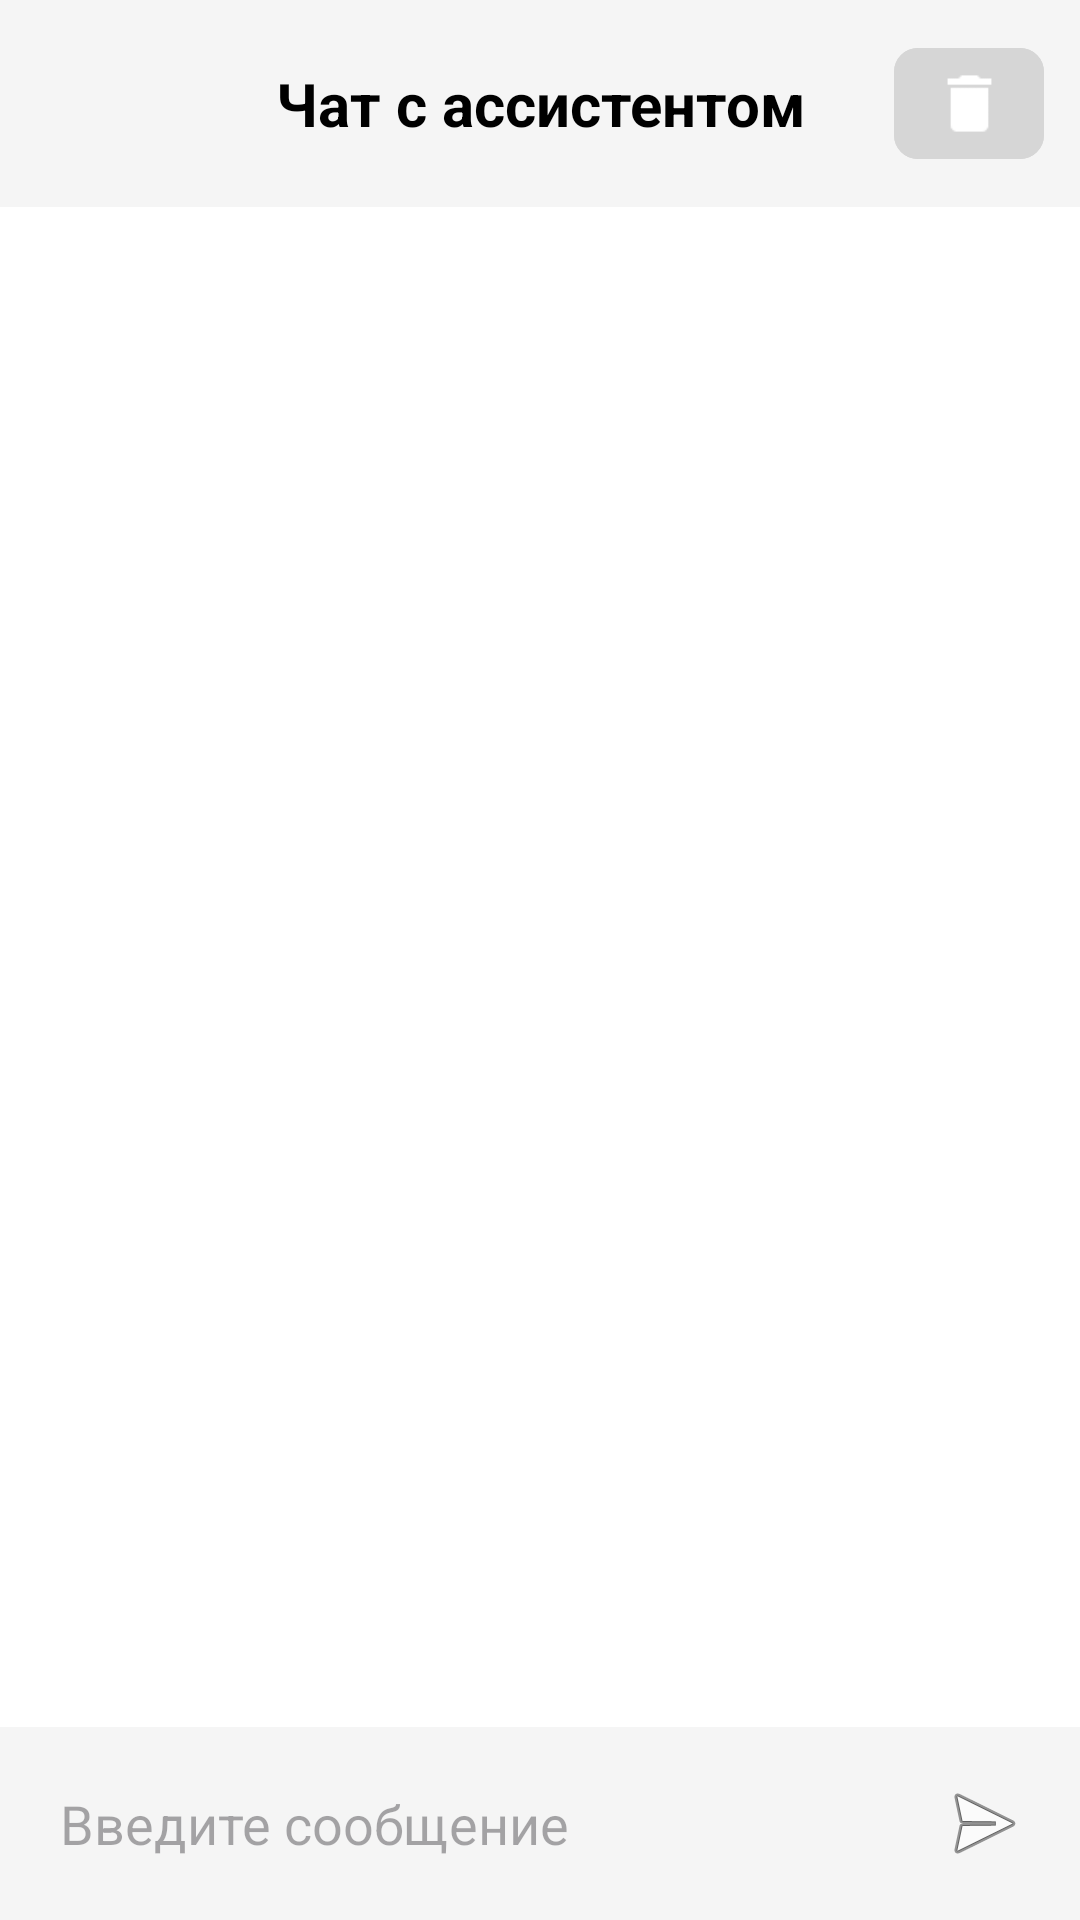

Produce the Android XML layout that renders to this screen, including the resource entries it uses.
<!-- AndroidManifest.xml: application theme Theme.MindMines -->
<!-- res/layout/assistant_chat_view.xml -->
<?xml version="1.0" encoding="utf-8"?>
<LinearLayout xmlns:android="http://schemas.android.com/apk/res/android"
    android:layout_width="match_parent"
    android:layout_height="match_parent"
    xmlns:app="http://schemas.android.com/apk/res-auto"
    android:orientation="vertical"
    android:background="@android:color/white">


    <LinearLayout
        style="@style/SpreadLinearLayout"
        android:padding="12dp"
        android:background="#F5F5F5"
        >

        <com.google.android.material.button.MaterialButton
            style="@style/SmallButton"
            android:visibility="invisible"
            app:icon="@drawable/ic_delete"
            app:iconGravity="top"
            app:iconPadding="0dp"
            app:iconSize="25dp"
            />

        <TextView
            android:id="@+id/chat_title"
            android:text="@string/chat_assistant_title_text"
            style="@style/header1_text"
            android:textStyle="bold"
            android:gravity="center"
            android:layout_gravity="center_vertical"
            android:layout_weight="1"
            />

        <com.google.android.material.button.MaterialButton
            android:id="@+id/chat_reset_button"
            style="@style/SmallButton"
            android:backgroundTint="#D6D6D6"
            app:icon="@drawable/ic_delete"
            app:iconGravity="top"
            app:iconPadding="0dp"
            app:iconSize="25dp"
            />

    </LinearLayout>

    <androidx.recyclerview.widget.RecyclerView
        android:id="@+id/chat_recycler_view"
        android:layout_width="match_parent"
        android:layout_height="0dp"
        android:layout_weight="1"
        android:clipToPadding="false"
        android:padding="8dp" />

    <ProgressBar
        android:id="@+id/typing_indicator"
        style="?android:attr/progressBarStyleSmall"
        android:layout_width="wrap_content"
        android:layout_height="wrap_content"
        android:layout_gravity="start"
        android:visibility="gone"
        android:layout_marginStart="16dp"
        android:layout_marginBottom="4dp"/>

    <LinearLayout
        android:layout_width="match_parent"
        android:layout_height="wrap_content"
        android:orientation="horizontal"
        android:padding="8dp"
        android:background="#F5F5F5"
        android:gravity="center_vertical">

        <EditText
            android:id="@+id/message_input"
            android:layout_width="0dp"
            android:layout_height="wrap_content"
            android:layout_weight="1"
            android:hint="@string/enter_message_view_text"
            android:maxLines="4"
            android:inputType="textCapSentences|textMultiLine"
            android:background="@drawable/edit_text_rounded"
            android:padding="12dp" />

        <ImageButton
            android:id="@+id/send_button"
            android:layout_width="48dp"
            android:layout_height="48dp"
            android:contentDescription="@string/send_button_text"
            android:src="@android:drawable/ic_menu_send"
            android:background="?attr/selectableItemBackgroundBorderless"
            android:layout_marginStart="8dp" />
    </LinearLayout>

    <Button
        android:id="@+id/bottom_navigation_bar2"
        android:layout_width="0dp"
        android:layout_height="0dp"
        android:visibility="gone" />
</LinearLayout>
<!-- resources referenced by this layout -->
<resources>
  <!-- drawable ic_delete: png bitmap (drawable, 297 bytes) -->
  <string name="chat_assistant_title_text">Чат с ассистентом</string>
  <string name="enter_message_view_text">Введите сообщение</string>
  <string name="send_button_text">Отправить</string>
  <style name="SmallButton">
          <item name="android:layout_width">50dp</item>
          <item name="android:layout_height">45dp</item>
          <item name="cornerRadius">8dp</item>
      </style>
  <style name="SpreadLinearLayout">
          <item name="android:layout_width">match_parent</item>
          <item name="android:layout_height">wrap_content</item>
          <item name="android:orientation">horizontal</item>
          <item name="android:padding">8dp</item>
          <item name="android:background">@android:color/white</item>
      </style>
  <style name="header1_text" parent="StandardTextView">
          <item name="android:textSize">20sp</item>
      </style>
  <style name="Theme.MindMines" parent="Base.Theme.MindMines" />
  <style name="StandardTextView" parent="standard_text">
          <item name="android:layout_width">wrap_content</item>
          <item name="android:layout_height">wrap_content</item>
      </style>
  <style name="Base.Theme.MindMines" parent="Theme.Material3.DayNight.NoActionBar">
          
          
      </style>
  <style name="standard_text">
          <item name="android:textSize">10sp</item>
          <item name="android:textColor">#000000</item>
      </style>
</resources>
